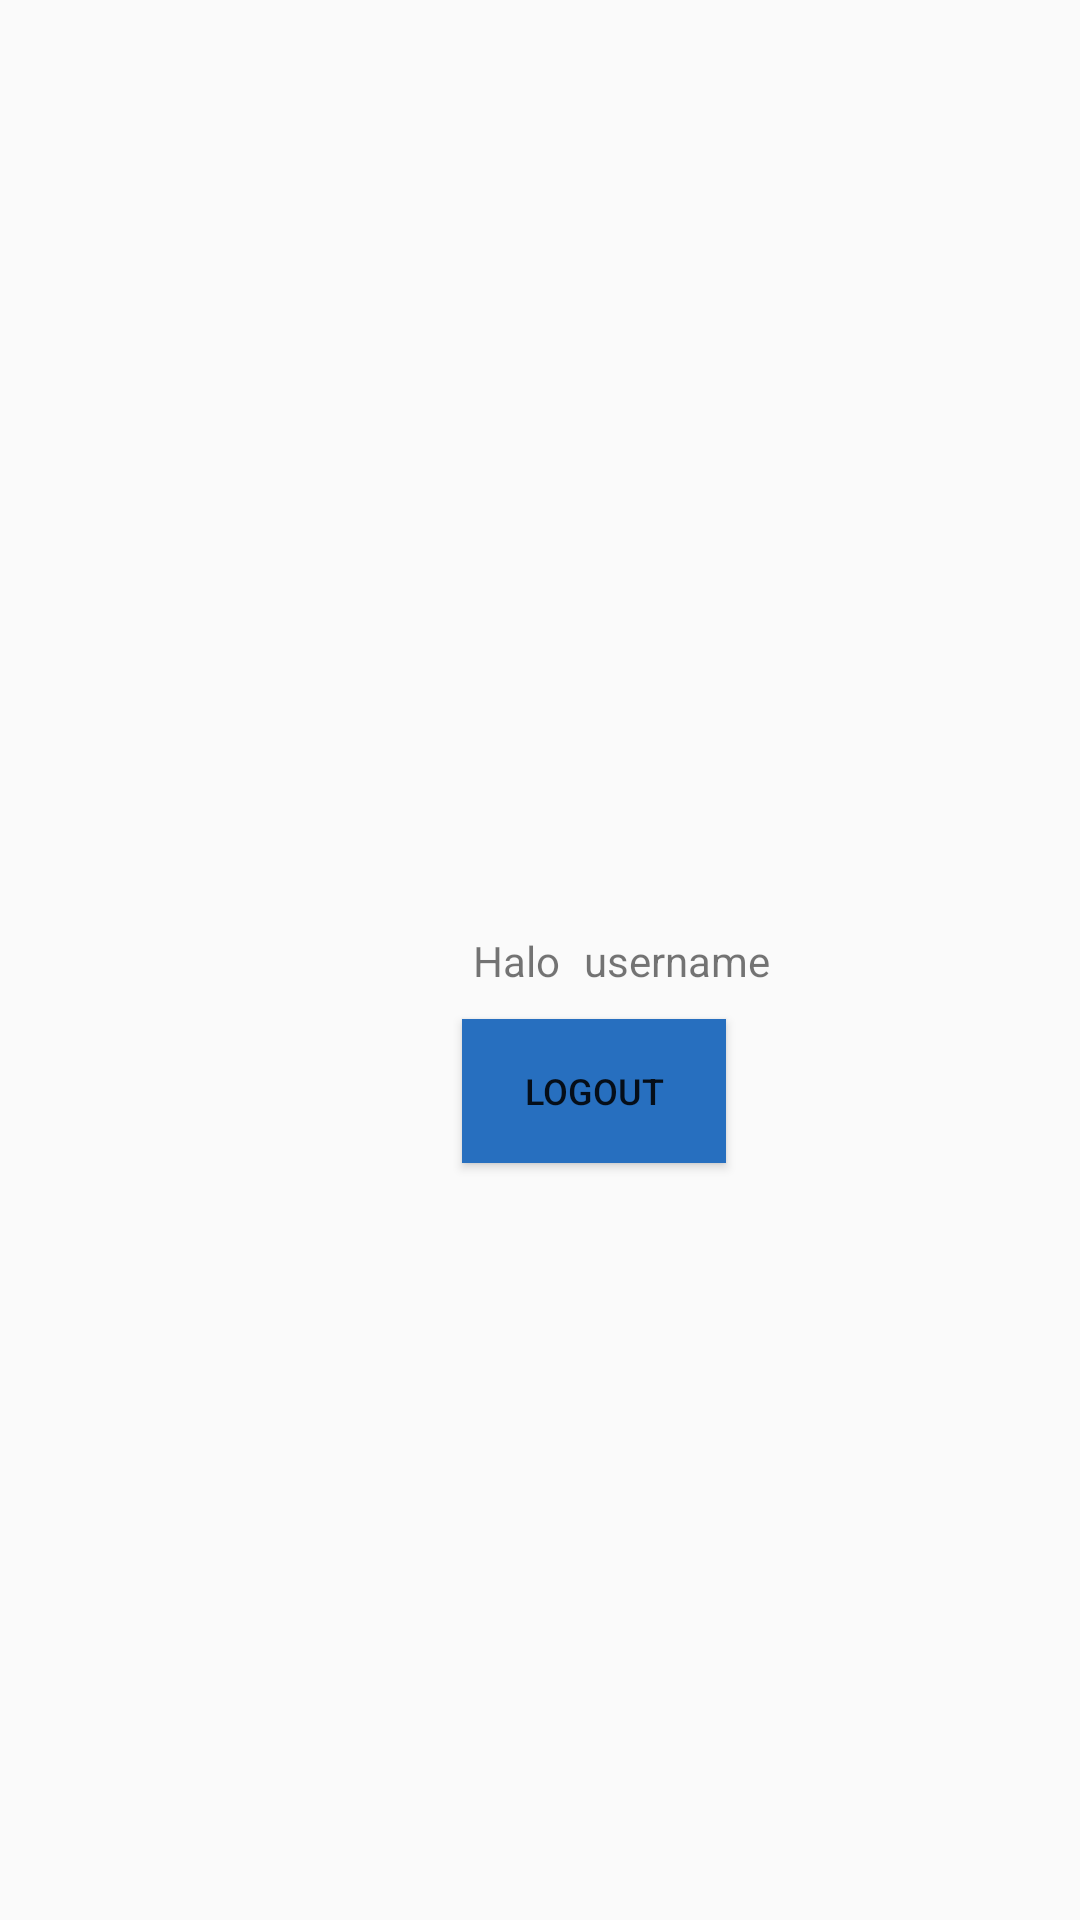

Reconstruct the res/layout file that produces this screen, plus the resources it refers to.
<!-- AndroidManifest.xml: application theme Theme.AppCompat.DayNight.NoActionBar -->
<!-- res/layout/activity_home.xml -->
<?xml version="1.0" encoding="utf-8"?>
<androidx.constraintlayout.widget.ConstraintLayout xmlns:android="http://schemas.android.com/apk/res/android"
    xmlns:app="http://schemas.android.com/apk/res-auto"
    xmlns:tools="http://schemas.android.com/tools"
    android:layout_width="match_parent"
    android:layout_height="match_parent"
    tools:context=".view.HomeActivity">

    <TextView
        android:id="@+id/tv_halo"
        android:layout_width="wrap_content"
        android:layout_height="wrap_content"
        android:layout_marginEnd="16dp"
        android:text="Halo"
        app:layout_constraintBottom_toBottomOf="parent"
        app:layout_constraintEnd_toEndOf="parent"
        app:layout_constraintStart_toStartOf="parent"
        app:layout_constraintTop_toTopOf="parent" />

    <TextView
        android:id="@+id/gmail"
        android:layout_width="wrap_content"
        android:layout_height="wrap_content"
        android:layout_marginStart="8dp"
        android:text="username"
        app:layout_constraintBottom_toBottomOf="parent"
        app:layout_constraintStart_toEndOf="@+id/tv_halo"
        app:layout_constraintTop_toTopOf="parent" />

    <Button
        android:id="@+id/btn_logoit"
        android:layout_width="wrap_content"
        android:layout_height="wrap_content"
        android:background="@color/blue_sea"
        android:text="Logout"
        android:textSize="12dp"
        app:layout_constraintBottom_toBottomOf="parent"
        app:layout_constraintEnd_toEndOf="parent"
        app:layout_constraintHorizontal_bias="0.566"
        app:layout_constraintStart_toStartOf="parent"
        app:layout_constraintTop_toBottomOf="@+id/gmail"
        app:layout_constraintVertical_bias="0.038" />

</androidx.constraintlayout.widget.ConstraintLayout>
<!-- resources referenced by this layout -->
<resources>
  <color name="blue_sea">#276FBF</color>
</resources>
